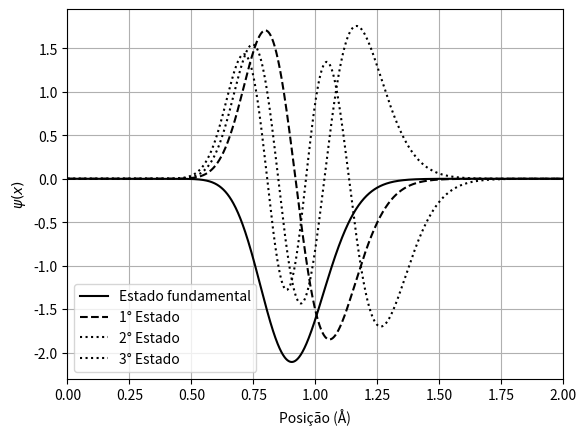

This chart was generated by the following Python code:

import math as mt
import numpy as np
import matplotlib.pyplot as plt
n = 1500
#valor de cada x seguindo o potencial
x = np.linspace(0.001, 2, n)
d = x[1] - x[0]

def morse_potential_ev(x, D_e=4.97177, a=1.85, x_e=0.89):
    """
    Potencial de Morse em eV, x em Å.
    """
    return D_e * (1 - np.exp(-a * (x - x_e)))**2 - D_e

#Criando a matrix tridiagonal que vai receber as informações da equação de Schrodinger
C = np.eye(n)
D = np.eye(n)

for i in range(0, n):

  x_i = x[i]
  C[i, i] = -2
  D[i, i] = morse_potential_ev(x_i)

  if i < n - 1:
    C[i, i + 1] = 1
    C[i + 1, i] = 1


# Constantes físicas
hbar = 1.054571817e-34
m = 8.367e-28
e = 1.602176634e-19
A_0 = 1e10



# Constante do operador cinético em eV·Å²
const_schrodinger = ((hbar**2) / (2 * m)) * ((A_0**2) / e) * (1/(d**2))

K =  (-const_schrodinger )*C + D



#Retirando os autovalores e autovetores da matrix (Valores da Energia e da função psi)
E, Psi = np.linalg.eig(K)

indice_menor = np.argmin(E)
A1 = E[indice_menor]
E[indice_menor] = np.inf  # Remove da próxima busca

# Segundo menor
indice_segundo_menor = np.argmin(E)
A2 = E[indice_segundo_menor]
E[indice_segundo_menor] = np.inf

# Terceiro menor
indice_terceiro_menor = np.argmin(E)
A3 = E[indice_terceiro_menor]
E[indice_terceiro_menor] = np.inf

# Terceiro menor
indice_quarto_menor = np.argmin(E)
A4 = E[indice_quarto_menor]
E[indice_quarto_menor] = np.inf

# Terceiro menor
indice_quinto_menor = np.argmin(E)
A5 = E[indice_quinto_menor]

# Impressão dos valores
print(A1)
print(A2)
print(A3)
print(A4)
print(A5)



#Retirando os valores dos estados de energia para a importação no gráfico, em sequencia (1° estado de energia)
psi0 = Psi[:,indice_menor]
psi1 = Psi[:,indice_segundo_menor]
psi2 = Psi[:,indice_terceiro_menor]
psi3 = Psi[:,indice_quarto_menor]



def normalizar(psi, x):
    # calcula o integral numericamente com regra do trapézio
    norm = np.sqrt(np.trapezoid(np.abs(psi)**2, x))
    return psi / norm
psi0_norm = normalizar(psi0, x)
psi1_norm = normalizar(psi1, x)
psi2_norm = normalizar(psi2, x)
psi3_norm = normalizar(psi3, x)


plt.plot(x, psi0_norm, 'k-', label='Estado fundamental')
plt.plot(x, psi1_norm, 'k--', label='1° Estado')
plt.plot(x, psi2_norm, 'k:', label='2° Estado')
plt.plot(x, psi3_norm, 'k:', label='3° Estado')

#plt.plot(x,psi3)

plt.xlabel('Posição (Å)')
plt.ylabel('$\\psi(x)$')
plt.xlim(0,2)
plt.grid(True)
plt.legend()